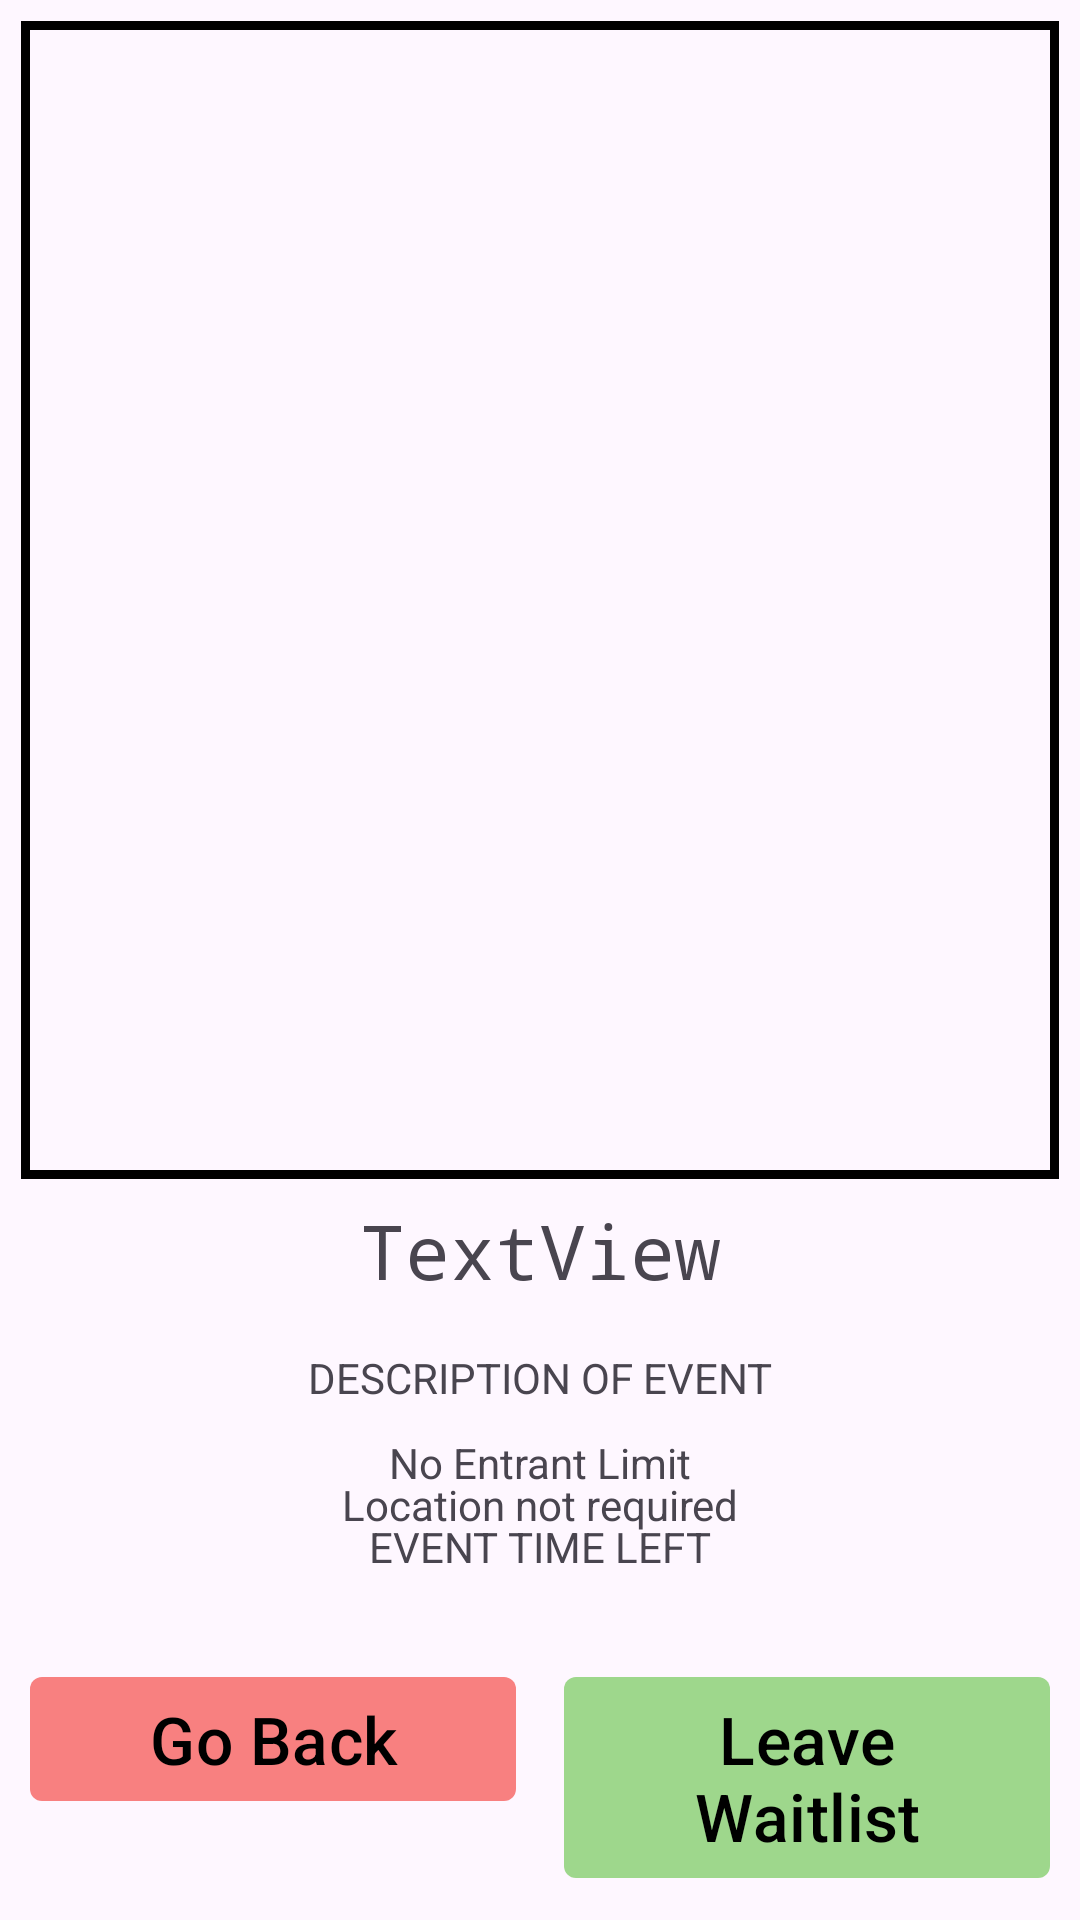

Reconstruct the res/layout file that produces this screen, plus the resources it refers to.
<!-- AndroidManifest.xml: application theme Theme.SphinxEvents -->
<!-- res/layout/activity_view_joined_event.xml -->
<?xml version="1.0" encoding="utf-8"?>
<androidx.constraintlayout.widget.ConstraintLayout xmlns:android="http://schemas.android.com/apk/res/android"
    xmlns:app="http://schemas.android.com/apk/res-auto"
    xmlns:tools="http://schemas.android.com/tools"
    android:id="@+id/main"
    android:layout_width="match_parent"
    android:layout_height="match_parent">

    <ImageView
        android:id="@+id/eventPoster"
        android:layout_width="match_parent"
        android:layout_height="400dp"
        app:layout_constraintDimensionRatio="1:1"
        android:padding="7dp"
        app:layout_constraintEnd_toEndOf="parent"
        app:layout_constraintStart_toStartOf="parent"
        app:layout_constraintTop_toTopOf="@id/main"
        app:srcCompat="@drawable/square_border" />

    <TextView
        android:id="@+id/eventName"
        android:layout_width="wrap_content"
        android:layout_height="wrap_content"
        android:textSize="25dp"
        android:fontFamily="monospace"
        android:text="TextView"
        app:layout_constraintEnd_toEndOf="parent"
        app:layout_constraintStart_toStartOf="parent"
        app:layout_constraintTop_toBottomOf="@+id/eventPoster" />

    <TextView
        android:id="@+id/eventDescription"
        android:layout_width="wrap_content"
        android:layout_height="wrap_content"
        android:text="DESCRIPTION OF EVENT"
        app:layout_constraintBottom_toTopOf="@+id/eventTimeRemaining"
        app:layout_constraintEnd_toEndOf="parent"
        app:layout_constraintStart_toStartOf="parent"
        app:layout_constraintTop_toBottomOf="@+id/eventName"
        app:layout_constraintVertical_bias="0.3" />

    <TextView
        android:id="@+id/eventTimeRemaining"
        android:layout_width="wrap_content"
        android:layout_height="wrap_content"
        android:inputType="date"
        android:text="EVENT TIME LEFT"
        app:layout_constraintBottom_toTopOf="@+id/QR_cancelOrJoin_layout"
        app:layout_constraintEnd_toEndOf="parent"
        app:layout_constraintStart_toStartOf="parent"
        app:layout_constraintVertical_bias="0.2"
        app:layout_constraintVertical_chainStyle="packed"
        android:paddingBottom="20dp"
        />

    <TextView
        android:id="@+id/eventLimit"
        android:layout_width="wrap_content"
        android:layout_height="wrap_content"
        android:text="No Entrant Limit"
        app:layout_constraintTop_toBottomOf="@id/eventDescription"
        app:layout_constraintBottom_toTopOf="@id/eventTimeRemaining"
        app:layout_constraintEnd_toEndOf="parent"
        app:layout_constraintStart_toStartOf="parent"
        app:layout_constraintVertical_bias="0.5"
        app:layout_constraintVertical_chainStyle="packed"
        />

    <TextView
        android:id="@+id/eventLocationReq"
        android:layout_width="wrap_content"
        android:layout_height="wrap_content"
        android:text="Location not required"
        app:layout_constraintTop_toBottomOf="@id/eventLimit"
        app:layout_constraintBottom_toTopOf="@id/eventTimeRemaining"
        app:layout_constraintEnd_toEndOf="parent"
        app:layout_constraintStart_toStartOf="parent"
        app:layout_constraintVertical_bias="0.5"
        app:layout_constraintVertical_chainStyle="packed"
        />

    <LinearLayout
        android:id="@+id/QR_cancelOrJoin_layout"
        android:layout_width="0dp"
        android:layout_height="wrap_content"
        android:orientation="horizontal"
        android:padding="10dp"
        app:layout_constraintBottom_toBottomOf="@id/main"
        app:layout_constraintEnd_toEndOf="parent"
        app:layout_constraintStart_toStartOf="parent"
        >

        <com.google.android.material.button.MaterialButton
            android:id="@+id/cancel_event_button"
            android:layout_width="0dp"
            android:layout_height="wrap_content"
            android:layout_marginEnd="16dp"
            android:layout_weight="1"
            android:text="@string/go_back"
            android:textColor="@color/black"
            android:textSize="22sp"
            app:backgroundTint="@color/facility_negative_button_color"
            app:cornerRadius="4dp" />

        <com.google.android.material.button.MaterialButton
            android:id="@+id/add_event_button"
            android:layout_width="0dp"
            android:layout_height="wrap_content"
            android:layout_weight="1"
            android:text="@string/leave_event_waitlist"
            android:textColor="@color/black"
            android:textSize="22sp"
            app:backgroundTint="@color/facility_positive_button_color"
            app:cornerRadius="4dp" />
    </LinearLayout>

</androidx.constraintlayout.widget.ConstraintLayout>
<!-- resources referenced by this layout -->
<resources>
  <color name="black">#FF000000</color>
  <color name="facility_negative_button_color">#F88080</color>
  <color name="facility_positive_button_color">#9ED78C</color>
  <!-- drawable square_border (drawable) -->
  <?xml version="1.0" encoding="utf-8"?>
  <shape xmlns:android="http://schemas.android.com/apk/res/android">
      <solid android:color="@android:color/transparent" />
      <stroke
          android:width="3dp"
          android:color="#000000" />
  </shape>
  <string name="go_back">Go Back</string>
  <string name="leave_event_waitlist">Leave Waitlist</string>
  <style name="Theme.SphinxEvents" parent="Base.Theme.SphinxEvents" />
  <style name="Base.Theme.SphinxEvents" parent="Theme.Material3.DayNight.NoActionBar">
          
          
      </style>
</resources>
